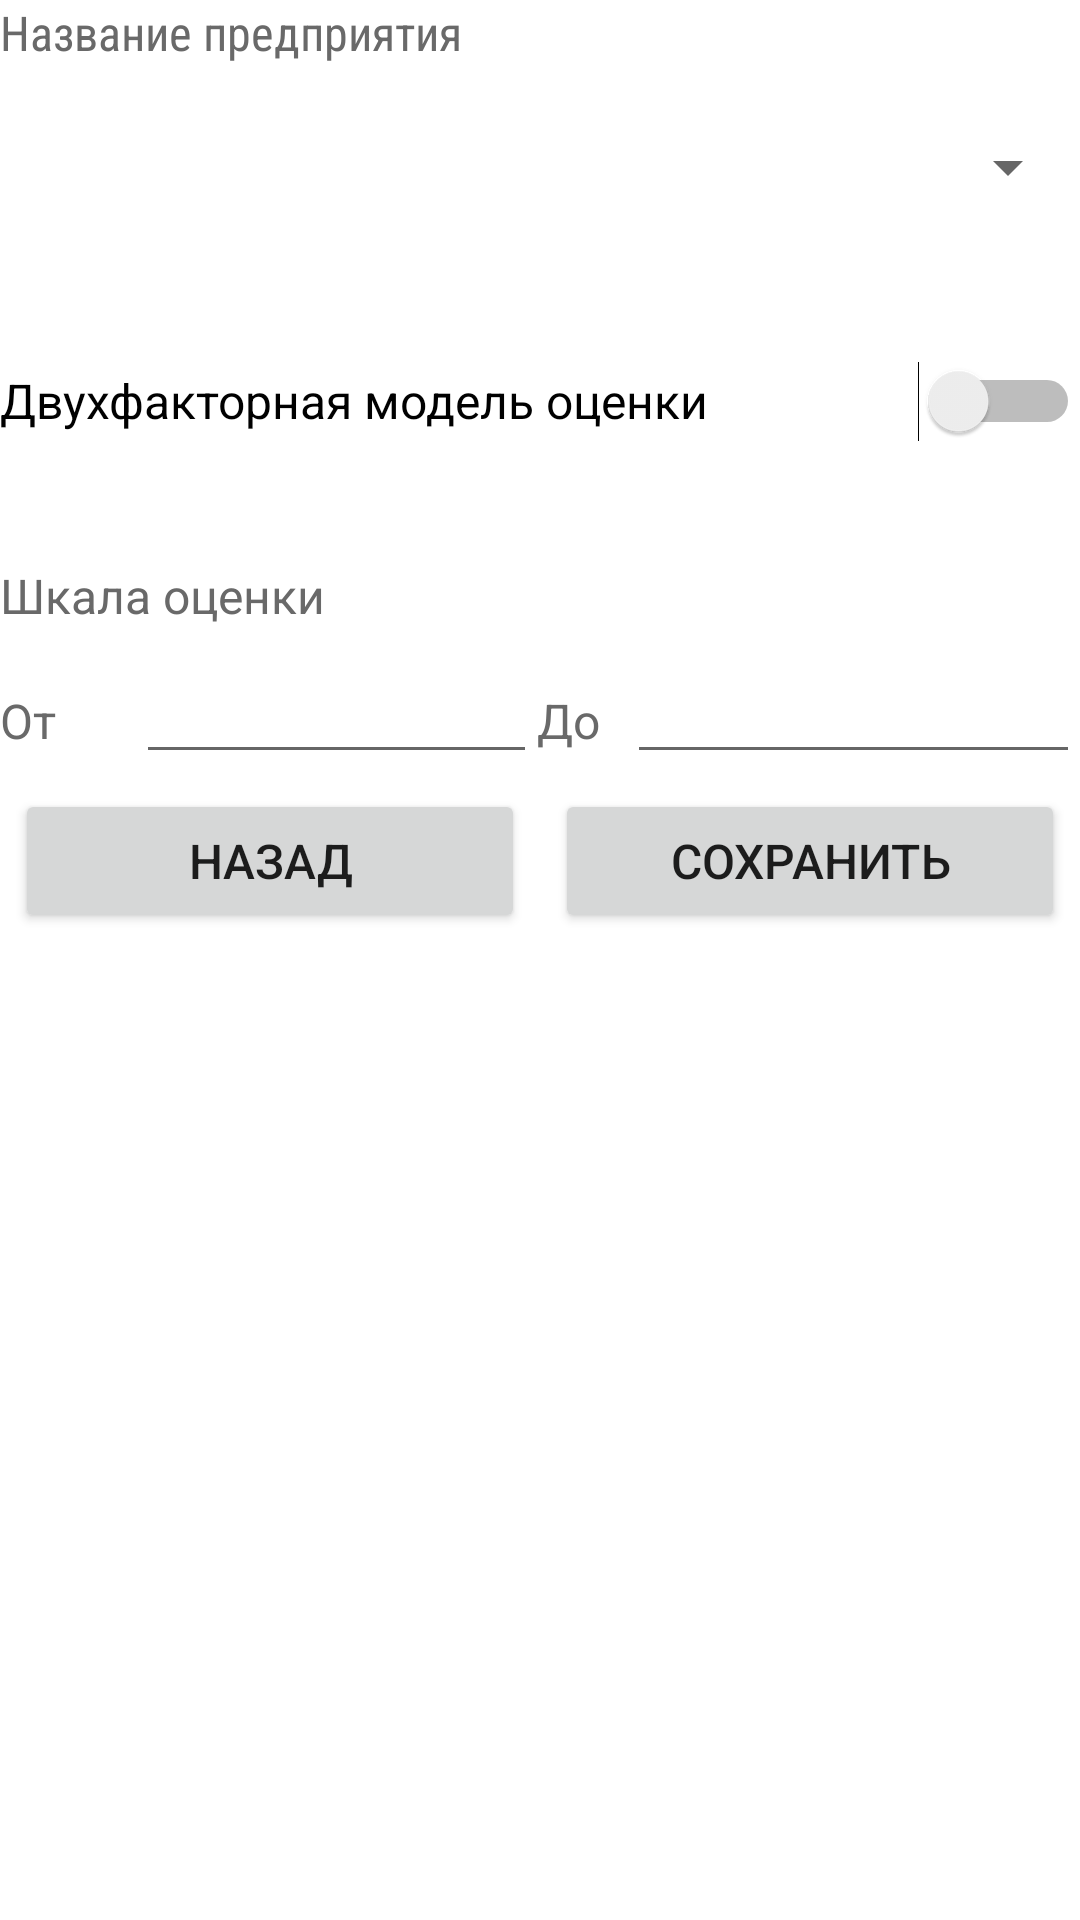

This screen was rendered from an Android layout file. Write that file and the resources it references.
<!-- AndroidManifest.xml: application theme Theme.Risks -->
<!-- res/layout/fragment_create_registry.xml -->
<?xml version="1.0" encoding="utf-8"?>
<LinearLayout xmlns:android="http://schemas.android.com/apk/res/android"
    xmlns:tools="http://schemas.android.com/tools"
    android:layout_width="match_parent"
    android:layout_height="match_parent"
    android:layout_margin="10dp"
    android:orientation="vertical"
    tools:context=".client.registries.CreateRegistryFragment">

    <TextView
        android:id="@+id/textViewFactoryName"
        android:layout_width="match_parent"
        android:layout_height="wrap_content"
        android:fontFamily="sans-serif-condensed"
        android:text="@string/factoryName"
        android:textSize="16sp" />

    <Spinner
        android:id="@+id/spinner_factories"
        android:layout_width="match_parent"
        android:layout_height="wrap_content"
        android:layout_marginTop="10dp"
        android:layout_marginBottom="20dp"
        android:minHeight="48dp"
        tools:ignore="SpeakableTextPresentCheck" />

    <Switch
        android:id="@+id/switch_model"
        android:layout_width="match_parent"
        android:layout_height="wrap_content"
        android:layout_marginTop="10dp"
        android:layout_marginBottom="20dp"
        android:minHeight="48dp"
        android:text="@string/two_factors_model"
        android:textSize="16sp"
        tools:ignore="UseSwitchCompatOrMaterialXml" />

    <TextView
        android:id="@+id/textViewScale"
        android:layout_width="match_parent"
        android:layout_height="wrap_content"
        android:layout_marginTop="10dp"
        android:layout_marginBottom="10dp"
        android:text="@string/rating_scale"
        android:textSize="16sp" />

    <LinearLayout
        android:layout_width="match_parent"
        android:layout_height="wrap_content"
        android:baselineAligned="false"
        android:orientation="horizontal">

        <LinearLayout
            android:layout_width="wrap_content"
            android:layout_height="match_parent"
            android:layout_weight="1"
            android:orientation="horizontal">

            <TextView
                android:id="@+id/textViewFrom"
                android:layout_width="wrap_content"
                android:layout_height="wrap_content"
                android:layout_weight="1"
                android:text="@string/from" />

            <EditText
                android:id="@+id/editTextNumberDecimalFrom"
                android:layout_width="0dp"
                android:layout_height="wrap_content"
                android:layout_weight="5"
                android:ems="10"
                android:importantForAutofill="no"
                android:inputType="numberDecimal"
                android:minHeight="48dp"
                tools:ignore="SpeakableTextPresentCheck,TouchTargetSizeCheck" />

        </LinearLayout>

        <LinearLayout
            android:layout_width="wrap_content"
            android:layout_height="wrap_content"
            android:layout_weight="1"
            android:orientation="horizontal">

            <TextView
                android:id="@+id/textView2"
                android:layout_width="0dp"
                android:layout_height="wrap_content"
                android:layout_weight="1"
                android:text="@string/to" />

            <EditText
                android:id="@+id/editTextNumberDecimalTo"
                android:layout_width="0dp"
                android:layout_height="wrap_content"
                android:layout_weight="5"
                android:ems="10"
                android:importantForAutofill="no"
                android:inputType="numberDecimal"
                tools:ignore="SpeakableTextPresentCheck,TouchTargetSizeCheck" />
        </LinearLayout>

    </LinearLayout>

    <LinearLayout
        android:layout_width="match_parent"
        android:layout_height="match_parent"
        android:orientation="horizontal">

        <Button
            android:id="@+id/buttonRegistryBack"
            android:layout_width="match_parent"
            android:layout_height="wrap_content"
            android:layout_margin="5dp"
            android:layout_weight="3"
            android:text="@string/back" />

        <Button
            android:id="@+id/buttonRegistrySave"
            android:layout_width="match_parent"
            android:layout_height="wrap_content"
            android:layout_margin="5dp"
            android:layout_weight="3"
            android:text="@string/save"
            android:textSize="16sp" />
    </LinearLayout>


</LinearLayout>
<!-- resources referenced by this layout -->
<resources>
  <string name="back">Назад</string>
  <string name="factoryName">Название предприятия</string>
  <string name="from">От</string>
  <string name="rating_scale">Шкала оценки</string>
  <string name="save">Сохранить</string>
  <string name="to">До</string>
  <string name="two_factors_model">Двухфакторная модель оценки</string>
  <style name="Theme.Risks" parent="Theme.MaterialComponents.DayNight.DarkActionBar">
          
          <item name="colorPrimary">@color/light_gray</item>
          <item name="colorPrimaryVariant">@color/dark_gray</item>
          <item name="colorOnPrimary">@color/white</item>
          
          <item name="colorSecondary">@color/dark_gray</item>
          <item name="colorSecondaryVariant">@color/teal_700</item>
          <item name="colorOnSecondary">@color/white</item>
          
          <item name="android:statusBarColor" tools:targetApi="l">@color/dark_gray</item>
          
          <item name="android:textColorTertiary">@color/dim_gray</item>
  
          <item name="android:textSize">16sp</item>
  
      </style>
  <color name="light_gray">#C0C0C0</color>
  <color name="dark_gray">#808080</color>
  <color name="white">#FFFFFFFF</color>
  <color name="teal_700">#FF018786</color>
  <color name="dim_gray">#696969</color>
</resources>
